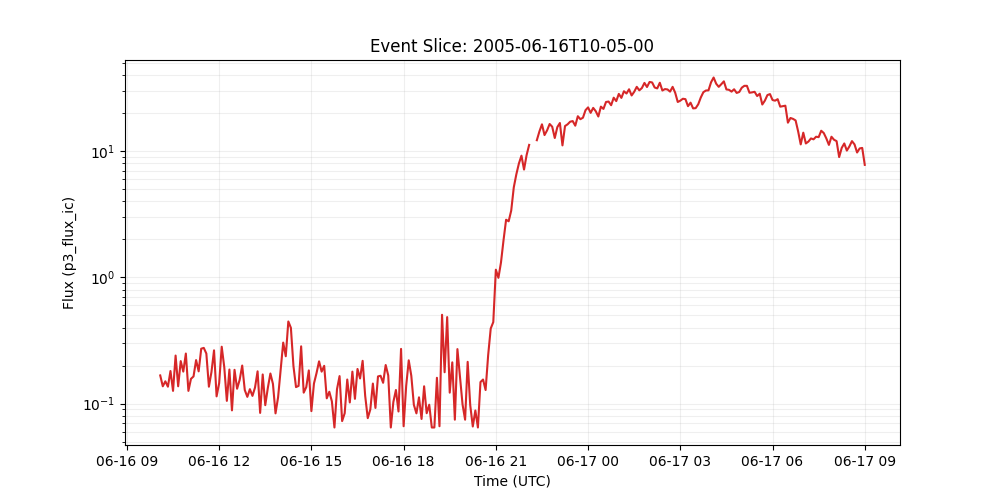

Values plotted in this chart, from the file beside it:
time_tag, p3_flux_ic
2005-06-16 10:05:00, 0.167
2005-06-16 10:10:00, 0.137
2005-06-16 10:15:00, 0.15
2005-06-16 10:20:00, 0.136
2005-06-16 10:25:00, 0.181
2005-06-16 10:30:00, 0.126
2005-06-16 10:35:00, 0.24
2005-06-16 10:40:00, 0.137
2005-06-16 10:45:00, 0.217
2005-06-16 10:50:00, 0.179
2005-06-16 10:55:00, 0.249
2005-06-16 11:00:00, 0.126
2005-06-16 11:05:00, 0.157
2005-06-16 11:10:00, 0.164
2005-06-16 11:15:00, 0.221
2005-06-16 11:20:00, 0.18
2005-06-16 11:25:00, 0.272
2005-06-16 11:30:00, 0.276
2005-06-16 11:35:00, 0.249
2005-06-16 11:40:00, 0.136
2005-06-16 11:45:00, 0.178
2005-06-16 11:50:00, 0.264
2005-06-16 11:55:00, 0.114
2005-06-16 12:00:00, 0.145
2005-06-16 12:05:00, 0.282
2005-06-16 12:10:00, 0.194
2005-06-16 12:15:00, 0.105
2005-06-16 12:20:00, 0.186
2005-06-16 12:25:00, 0.0883
2005-06-16 12:30:00, 0.185
2005-06-16 12:35:00, 0.131
2005-06-16 12:40:00, 0.154
2005-06-16 12:45:00, 0.2
2005-06-16 12:50:00, 0.128
2005-06-16 12:55:00, 0.113
2005-06-16 13:00:00, 0.13
2005-06-16 13:05:00, 0.115
2005-06-16 13:10:00, 0.134
2005-06-16 13:15:00, 0.18
2005-06-16 13:20:00, 0.0843
2005-06-16 13:25:00, 0.17
2005-06-16 13:30:00, 0.0971
2005-06-16 13:35:00, 0.133
2005-06-16 13:40:00, 0.173
2005-06-16 13:45:00, 0.143
2005-06-16 13:50:00, 0.0836
2005-06-16 13:55:00, 0.112
2005-06-16 14:00:00, 0.183
2005-06-16 14:05:00, 0.304
2005-06-16 14:10:00, 0.237
2005-06-16 14:15:00, 0.447
2005-06-16 14:20:00, 0.398
2005-06-16 14:25:00, 0.198
2005-06-16 14:30:00, 0.135
2005-06-16 14:35:00, 0.138
2005-06-16 14:40:00, 0.284
2005-06-16 14:45:00, 0.122
2005-06-16 14:50:00, 0.135
2005-06-16 14:55:00, 0.183
2005-06-16 15:00:00, 0.0871
... 216 more rows
